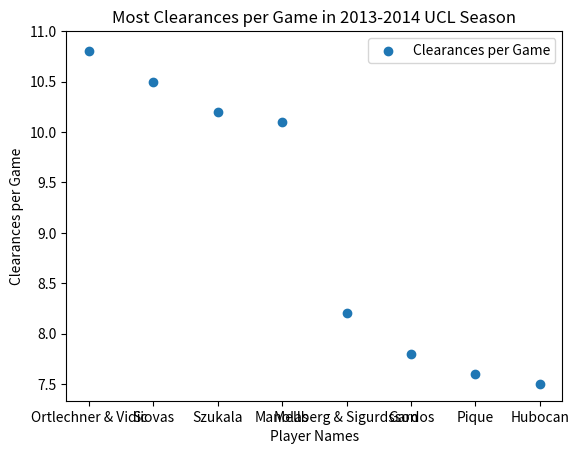

The matplotlib source for this figure:

import matplotlib.pyplot as plt

def create_scatter_plot(x_values, y_values, x_label, y_label, title, number_of_ticks):


    plt.scatter(x_values, y_values, label="Clearances per Game", marker="o")


    plt.xlabel(x_label)
    plt.ylabel(y_label)
    plt.title(title)


    plt.yticks(number_of_ticks)

    plt.legend()

    plt.show()


players = ["Ortlechner & Vidic", "Siovas", "Szukala", "Manolas", "Mellberg & Sigurdsson", "Gardos", "Pique", "Hubocan"]
clearances_made_per_game = [10.8, 10.5, 10.2, 10.1, 8.2, 7.8, 7.6, 7.5]
ticks = [7.5, 8, 8.5, 9, 9.5, 10, 10.5, 11]

create_scatter_plot(players, clearances_made_per_game, 'Player Names', 'Clearances per Game', 'Most Clearances per Game in 2013-2014 UCL Season', ticks)

